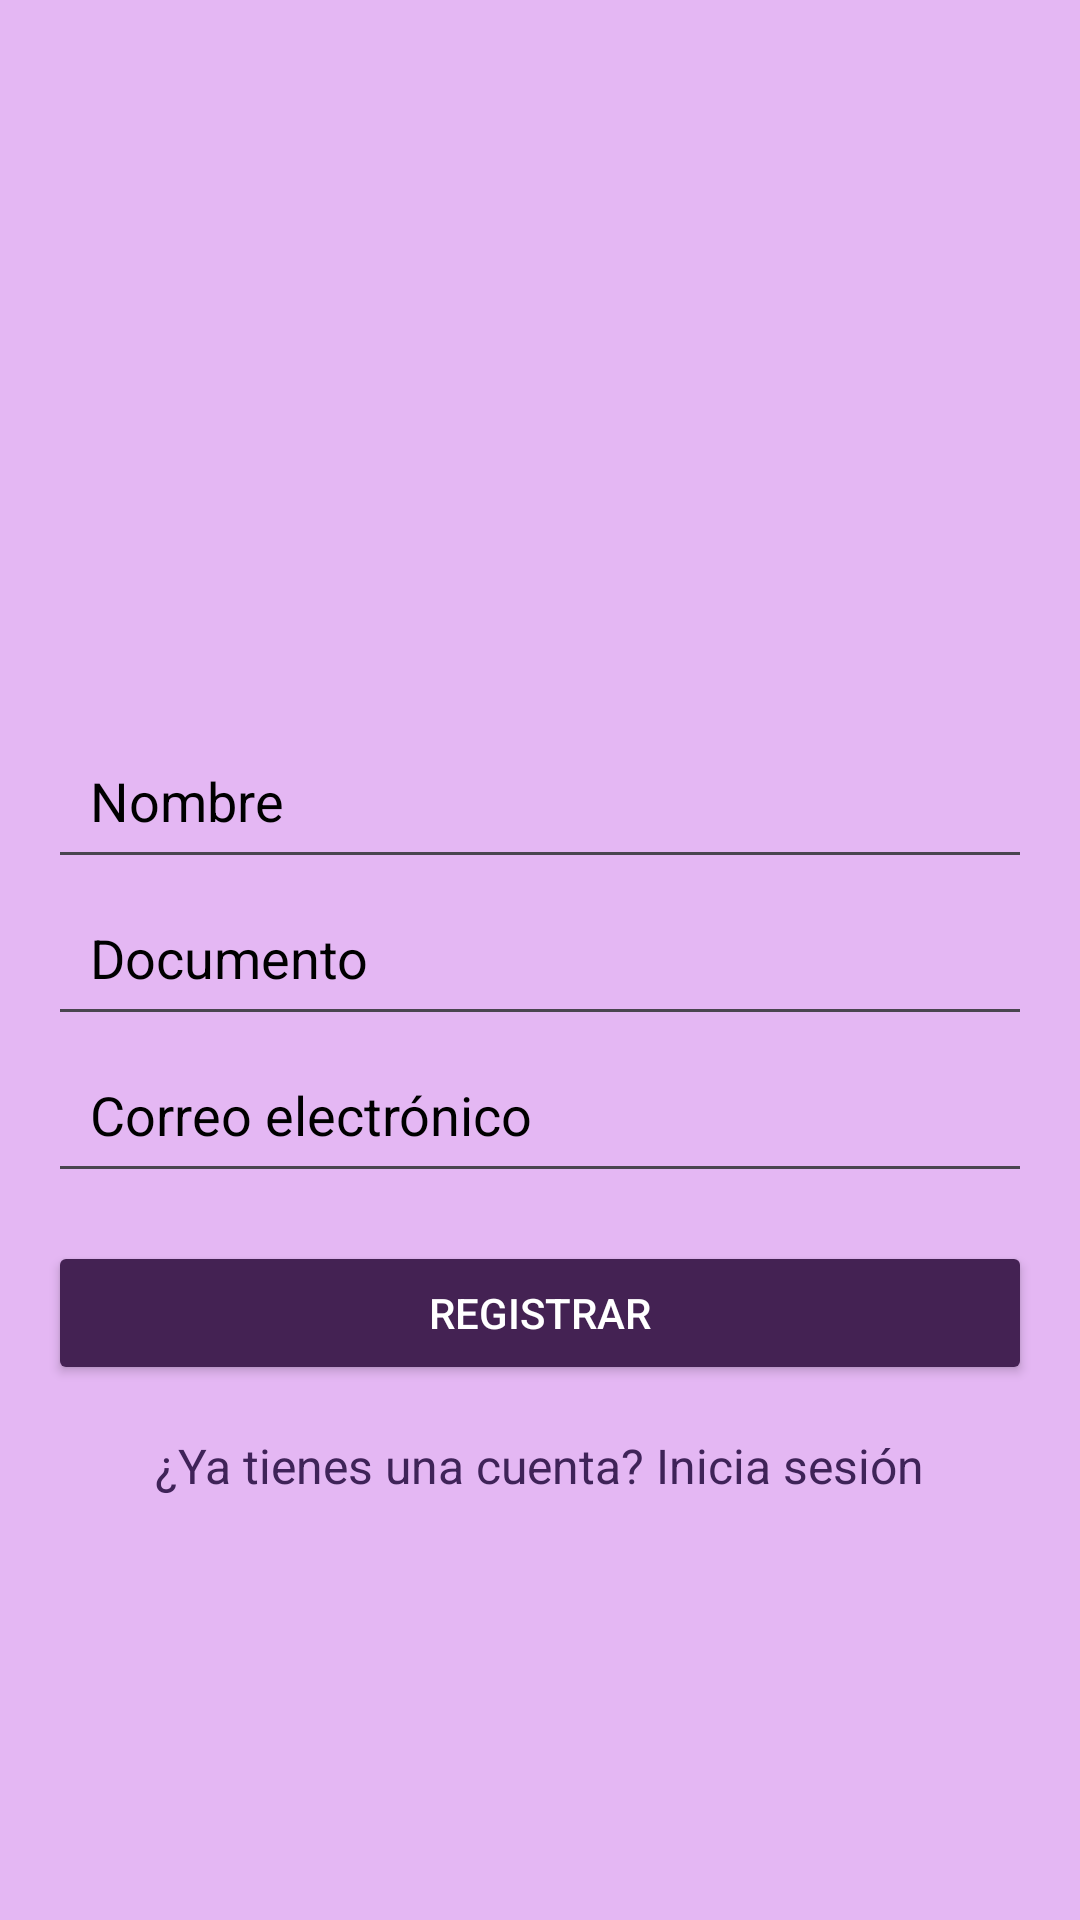

Android layout source for this screen:
<!-- AndroidManifest.xml: application theme Theme.Libreria_ -->
<!-- res/layout/activity_registro.xml -->
<?xml version="1.0" encoding="utf-8"?>
<LinearLayout xmlns:android="http://schemas.android.com/apk/res/android"
    xmlns:app="http://schemas.android.com/apk/res-auto"
    android:layout_width="match_parent"
    android:layout_height="match_parent"
    android:orientation="vertical"
    android:gravity="center"
    android:background="@color/primario_claro">

    <ImageView
        android:layout_width="100dp"
        android:layout_height="100dp"
        android:src="@drawable/person"
        app:tint="@color/primario" />

    <EditText
        android:id="@+id/name"
        android:layout_width="match_parent"
        android:layout_height="wrap_content"
        android:hint="Nombre"
        android:padding="14dp"
        android:textColorHint="@color/black"
        android:inputType="text"
        android:layout_marginStart="16dp"
        android:layout_marginEnd="16dp"/>

    <EditText
        android:id="@+id/document"
        android:layout_width="match_parent"
        android:layout_height="wrap_content"
        android:hint="Documento"
        android:padding="14dp"
        android:textColorHint="@color/black"
        android:inputType="number"
        android:layout_marginStart="16dp"
        android:layout_marginEnd="16dp"/>

    <EditText
        android:id="@+id/email"
        android:layout_width="match_parent"
        android:layout_height="wrap_content"
        android:hint="Correo electrónico"
        android:padding="14dp"
        android:textColorHint="@color/black"
        android:inputType="textEmailAddress"
        android:layout_marginStart="16dp"
        android:layout_marginEnd="16dp"/>

    <Button
        android:id="@+id/register_button"
        android:layout_width="match_parent"
        android:layout_height="wrap_content"
        android:backgroundTint="@color/primario"
        android:textColor="@color/white"
        android:text="Registrar"
        android:layout_marginStart="16dp"
        android:layout_marginEnd="16dp"
        android:layout_marginTop="16dp"/>

    <TextView
        android:id="@+id/signupTextView"
        android:layout_width="wrap_content"
        android:layout_height="wrap_content"
        android:layout_gravity="center_horizontal"
        android:layout_marginTop="16dp"
        android:text="¿Ya tienes una cuenta? Inicia sesión"
        android:textColor="@color/terciario"
        android:textSize="16sp" />

</LinearLayout>
<!-- resources referenced by this layout -->
<resources>
  <color name="black">#FF000000</color>
  <color name="primario">#442253</color>
  <color name="primario_claro">#e4b7f3</color>
  <color name="terciario">#3f2358</color>
  <color name="white">#FFFFFFFF</color>
  <style name="Theme.Libreria_" parent="Base.Theme.Libreria_" />
  <style name="Base.Theme.Libreria_" parent="Theme.Material3.DayNight.NoActionBar">
          
          
      </style>
</resources>
